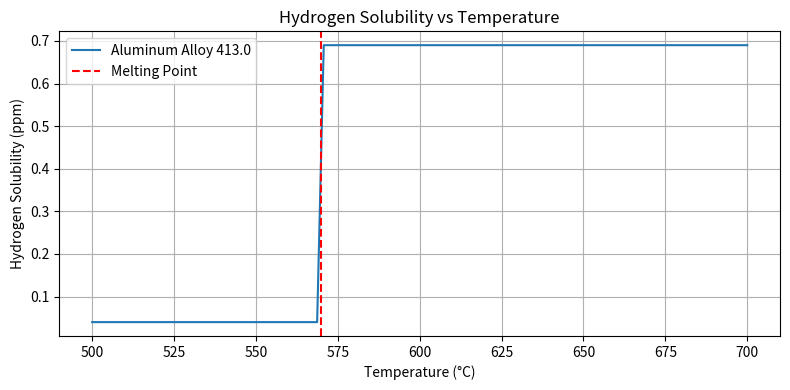

This chart was generated by the following Python code: (Note: this script raises an exception after producing the figure.)
import numpy as np
import matplotlib.pyplot as plt

# Propiedades de materiales típicos en fundición espacial
class Metal:
    def __init__(self, name, melting_point, hydrogen_solubility_liquid, hydrogen_solubility_solid):
        self.name = name
        self.melting_point = melting_point  # °C
        self.hydrogen_solubility_liquid = hydrogen_solubility_liquid  # ppm
        self.hydrogen_solubility_solid = hydrogen_solubility_solid  # ppm

    def solubility_curve(self, temperature):
        """Modelo simplificado de solubilidad del hidrógeno según la fase"""
        if temperature > self.melting_point:
            return self.hydrogen_solubility_liquid
        else:
            return self.hydrogen_solubility_solid

# Ejemplo: Aleación de aluminio 413.0
al_413 = Metal("Aluminum Alloy 413.0", melting_point=570, hydrogen_solubility_liquid=0.69, hydrogen_solubility_solid=0.04)

# Simulación del proceso de enfriamiento y cambio de solubilidad
def simulate_solidification(metal, start_temp, end_temp, steps=100):
    temps = np.linspace(start_temp, end_temp, steps)
    solubilities = [metal.solubility_curve(t) for t in temps]
    return temps, solubilities

# Visualización de la curva de solubilidad y guardado como PNG
temps, sol = simulate_solidification(al_413, 700, 500)

plt.figure(figsize=(8, 4))
plt.plot(temps, sol, label=f"{al_413.name}")
plt.axvline(al_413.melting_point, color='red', linestyle='--', label="Melting Point")
plt.title("Hydrogen Solubility vs Temperature")
plt.xlabel("Temperature (°C)")
plt.ylabel("Hydrogen Solubility (ppm)")
plt.legend()
plt.grid(True)
plt.tight_layout()

# Guardar la figura como PNG
output_path = "/mnt/c/Users/<user>/PycharmProjects/pythonProject1hydrogen_solubility_aluminum.png"
plt.savefig(output_path)
plt.close()

output_path
